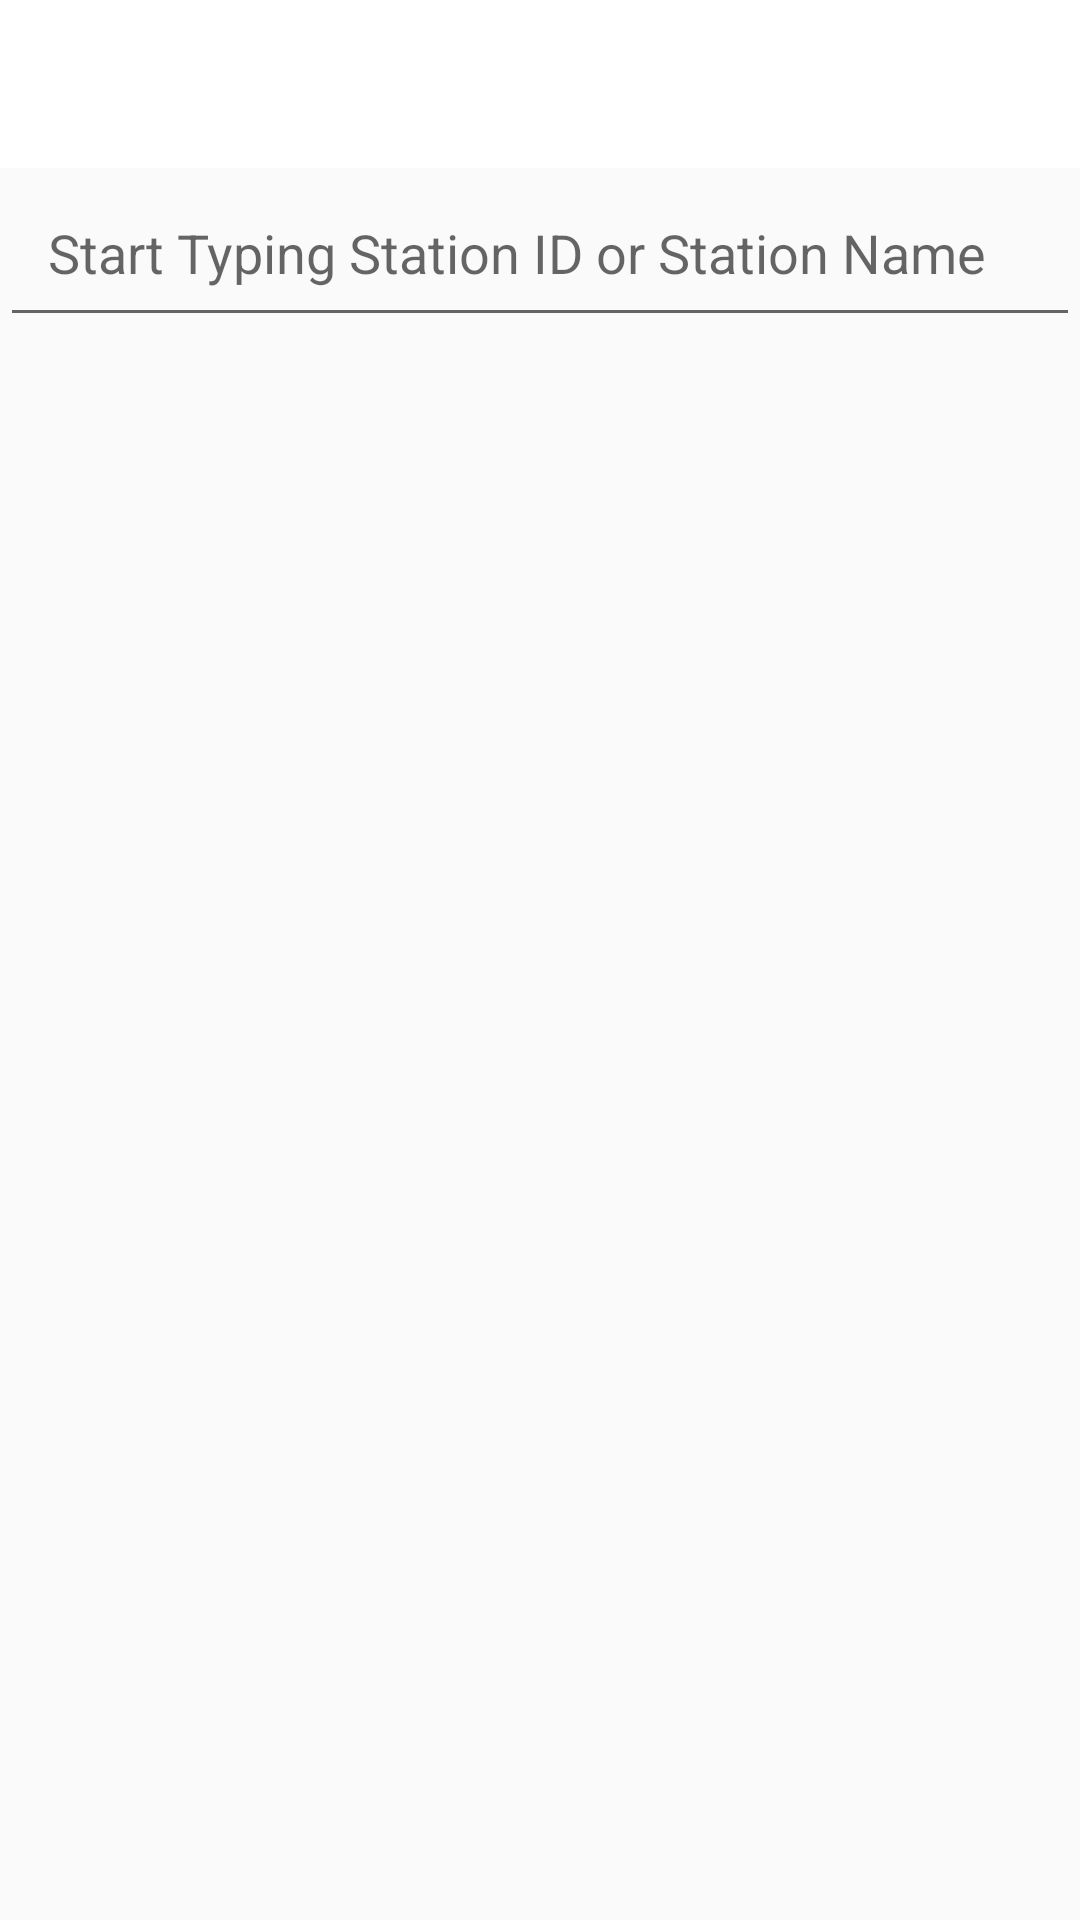

Here is an Android app screen rendered from its layout file. Give the layout XML and the strings, colors and styles it references.
<!-- AndroidManifest.xml: activity theme AppTheme.NoActionBar -->
<!-- res/layout/activity_search.xml -->
<?xml version="1.0" encoding="utf-8"?>
<LinearLayout xmlns:android="http://schemas.android.com/apk/res/android"
    xmlns:app="http://schemas.android.com/apk/res-auto"
    xmlns:tools="http://schemas.android.com/tools"
    android:layout_width="match_parent"
    android:layout_height="match_parent"
    android:orientation="vertical"
    tools:context=".SearchActivity">

    <com.google.android.material.appbar.AppBarLayout
        android:id="@+id/search_app_bar"
        android:layout_width="match_parent"
        android:layout_height="wrap_content"
        android:theme="@style/AppTheme.AppBarOverlay"
        app:elevation="0dp">

        <androidx.appcompat.widget.Toolbar
            android:id="@+id/search_toolbar"
            android:layout_width="match_parent"
            android:layout_height="?attr/actionBarSize"
            app:popupTheme="@style/AppTheme.PopupOverlay"
            app:titleTextAppearance="@style/AppTheme.TextStyle"
            android:fontFamily="casual" />

    </com.google.android.material.appbar.AppBarLayout>

    <LinearLayout
        android:layout_width="match_parent"
        android:layout_height="wrap_content">

        <AutoCompleteTextView
            android:id="@+id/search_string"
            android:layout_width="match_parent"
            android:layout_height="wrap_content"
            android:padding="16dp"
            android:hint="@string/autocompletetextview" />

    </LinearLayout>

    <androidx.recyclerview.widget.RecyclerView
        android:id="@+id/search_station_list"
        android:layout_width="match_parent"
        android:layout_height="wrap_content" />

</LinearLayout>
<!-- resources referenced by this layout -->
<resources>
  <string name="autocompletetextview">Start Typing Station ID or Station Name</string>
  <style name="AppTheme.AppBarOverlay" parent="ThemeOverlay.AppCompat.Dark.ActionBar">
          <item name="titleTextStyle">@style/AppTheme.TextStyle</item>
          <item name="android:textColor">@android:color/black</item>
      </style>
  <style name="AppTheme.PopupOverlay" parent="ThemeOverlay.AppCompat.Light">
          <item name="android:textColor">@android:color/black</item>
          <item name="elevation">0dp</item>
      </style>
  <style name="AppTheme.TextStyle" parent="AppTheme">
          <item name="android:textColor">@android:color/black</item>
      </style>
  <style name="AppTheme.NoActionBar">
          <item name="windowActionBar">false</item>
          <item name="windowNoTitle">true</item>
          <item name="android:textColor">@android:color/black</item>
      </style>
  <style name="AppTheme" parent="Theme.AppCompat.Light.DarkActionBar">
          
          <item name="colorPrimary">@android:color/white</item>
          <item name="colorPrimaryDark">@android:color/black</item>
          <item name="colorAccent">@android:color/darker_gray</item>
          <item name="tabIndicatorColor">@android:color/darker_gray</item>
          <item name="android:textColor">@android:color/black</item>
      </style>
</resources>
